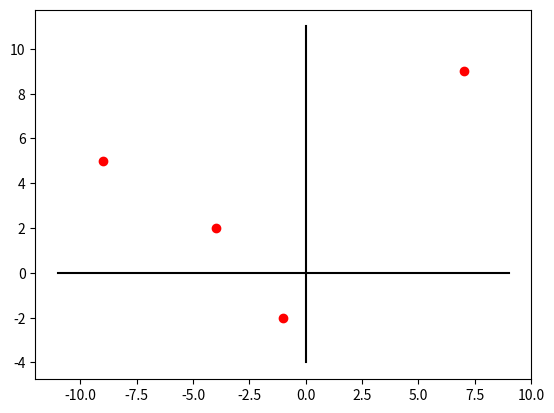

Reproduce this figure in Python. (Note: this script raises an exception after producing the figure.)
import matplotlib.pyplot as plt
class Interpolate:
    
    def solve(self,L,M,xlower,xupper,method):
        if(method=="newton"):
            return (self.Newton(L,M,xlower,xupper))
        else:
            return (self.Lagrange(L,M,xlower,xupper))
    
    def plotgraph(self,value, xlower, xupper) :
        def drange(start, stop, step):
            r = start
            while r < stop:
                yield r
                r += step
        from numpy.polynomial import polynomial as P 
        i0=drange(xlower, xupper, 0.1)
        x=[]
        for xd in i0 :
            x.append(xd)
        y=[]
        for x_val in x :
            y.append(P.polyval(x_val, value))
        
        plt.plot(x, y,)
        plt.xlabel('values of x')
        plt.ylabel('values of p(x)')
        plt.show()

    def Lagrange(self,L,M,xlower,xupper):                                                
        
        
        from numpy import array
        from numpy.polynomial import polynomial as P
        n=len(L)                                                        
        w=(-1*L[0],1)                                                      
        for i in range(1,n):
            w=P.polymul(w,(-1*L[i],1))                                    
        result=array([0.0 for i in range(len(w)-1)])                    
        derivative=P.polyder(w)                                             
        for i in range(n):
            value=(P.polydiv(w,(-1*L[i],1))[0]*M[i])/P.polyval(L[i],derivative)
            self.plotgraph(value, xlower, xupper)
            result+=(P.polydiv(w,(-1*L[i],1))[0]*M[i])/P.polyval(L[i],derivative)   
        return(list(result))                                                
    def Newton(self,L,M):                                                   
       
        
        from numpy import array
        from numpy.polynomial import polynomial as P
        n=len(L)                                                            
        mat=[[0.0 for i in range(n)] for j in range(n)]                    
        for i in range(n):                                                 
            mat[i][0]=M[i]
        for i in range(1,n):                                               
            for j in range(n-i):
                mat[j][i]=(mat[j+1][i-1]-mat[j][i-1])/(L[j+i]-L[j])
        result=array((mat[0][0],))                                          
        for i in range(1,n):
            prod=(-1*L[0],1)                                               
                                                                            
            for j in range(1,i):
                prod=P.polymul(prod,(-1*L[j],1))                              
            result=P.polyadd(result,array(prod)*mat[0][i])                  
        return (list(result))         
L=[-9,-4,-1,7]

M=[5,2,-2,9]
plt.plot(L,M,'ro')
plt.plot([min(L)-2,max(L)+2],[0,0],'k-')
plt.plot([0,0],[min(M)-2,max(M)+2],'k-')
xlower=int(input('Enter the lower range of x to be plotted:'))
xupper=int(input('Enter the upper range of x to be plotted:'))
method=input('Enter the method - newton/lagrange:')
apx = Interpolate()
l=apx.solve(L,M,xlower,xupper,method)
def drange(start, stop, step):
    r = start
    while r < stop:
        yield r
        r += step
from numpy.polynomial import polynomial as P 
i0=drange(xlower, xupper, 0.1)
x=[]
for xd in i0 :
    x.append(xd)
y=[]
for x_val in x :
    y.append(P.polyval(x_val, l))
import matplotlib.pyplot as plt
plt.plot(x, y,'k',linewidth='3')
plt.xlabel('values of x')
plt.ylabel('values of p(x)')
plt.show()
